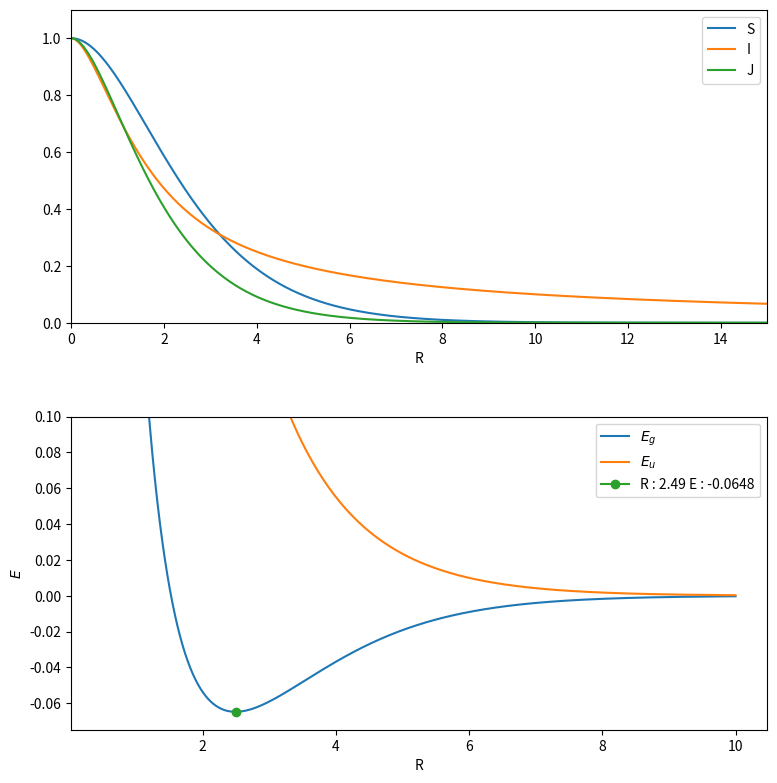

Recreate this plot in Python.
#!/usr/bin/env python3
# -*- coding: utf-8 -*-

"""
Ionization energy without electron repulsion.

Informations
------------
[redacted]
Licence : Creative Commons CC-BY-NC-SA 4.0

"""

# Importation of libraries
import numpy as np
import matplotlib as mpl
import matplotlib.pyplot as plt
from scipy.optimize import minimize
   
def phi(r,R):
    return 1/np.sqrt(np.pi)*np.exp(-np.abs(r-R)) 

def Sintegral(R):
    return (1+R+R**2/3.)*np.exp(-R)

def Iintegral(R):
    return 1/R * (1-(1+R)*np.exp(-2*R))

def Jintegral(R):
    return (1+R)*np.exp(-R)

def Eg(R,E_0):
    return E_0+1/R-(Iintegral(R)+Jintegral(R))/(1+Sintegral(R))

def Eu(R,E_0):
    return E_0+1/R-(Iintegral(R)-Jintegral(R))/(1-Sintegral(R))

def Eg2(E_0,R):
    return E_0-(Iintegral(R)+Jintegral(R))/(1+Sintegral(R))

def Eu2(E_0,R):
    return E_0-(Iintegral(R)-Jintegral(R))/(1-Sintegral(R))


def Phi_g(r,R):
    return (1/np.sqrt(1+overlap(R))*(phi(r,0)+phi(r,R)))

def Phi_u(r,R):
    return (1/np.sqrt(1-overlap(R))*(phi(r,0)-phi(r,R)))
# Main program
if __name__ == "__main__":
    #figure
    fig = plt.figure(figsize=(8,8))
    gs = fig.add_gridspec(2, 1,  left=0.08, right=0.95, bottom=0.05, top=0.95, wspace=0.18, hspace=0.3)
    ax1 = fig.add_subplot(gs[0,0])
    ax2 = fig.add_subplot(gs[1,0])
    #ax3 = fig.add_subplot(gs[1,0])
    #ax4 = fig.add_subplot(gs[1,1])
    xs = np.linspace(0.0001,15,500)
    ax1.plot(xs,Sintegral(xs), label = 'S')
    ax1.plot(xs,Iintegral(xs), label = 'I')
    ax1.plot(xs,Jintegral(xs), label = 'J')
    ax1.set_xlabel('R')
    ax1.set_ylim(0,1.1)
    ax1.set_xlim(0,15)
    ax1.legend(loc='upper right')
    
    
    xs = np.linspace(0.5,10,500)
    ax2.plot(xs,Eg(xs,0),label='$E_g$')
    ax2.plot(xs,Eu(xs,0),label='$E_u$')
    ax2.set_xlabel('R')
    ax2.set_ylabel('$E$')
    ax2.set_ylim(np.min([Eg(xs,0),Eu(xs,0)])-0.01,0.1)
    #On trouve le minimum de E_g
    Emin = minimize(Eg,2.5,args=(0))    
    ax2.plot(Emin.x,[Emin.fun],label='R : {:.2f} E : {:.4f}'.format(Emin.x[0],Emin.fun),marker='o')
    #print(Emin)
    #print(Eg(Emin.x,0))
    ax2.legend(loc='upper right')

    #ax3.plot(xs,Eg2(0,xs),label='$E_g\'$')
    #ax3.plot(xs,Eu2(0,xs),label='$E_u\'$')
    #ax3.set_xlabel('R')
    #ax3.set_ylabel('$\Phi_\mathrm{u}$')
    #ax3.legend(loc='upper right')
    #ax3.set_ylim(np.min([Eg2(0,xs),Eu2(0,xs)]),0.4)
    #ax4.plot(xs,Phi_u(xs,3)**2)
    #ax4.set_xlabel('x')
    #ax4.set_ylabel('$|\Phi_\mathrm{u}|^2$')
    #ax4.set_ylim(0,0.5)
 
    #fig.suptitle(r"Énergie d'ionisation sans couplage e-e", fontsize=16)
    plt.show()
